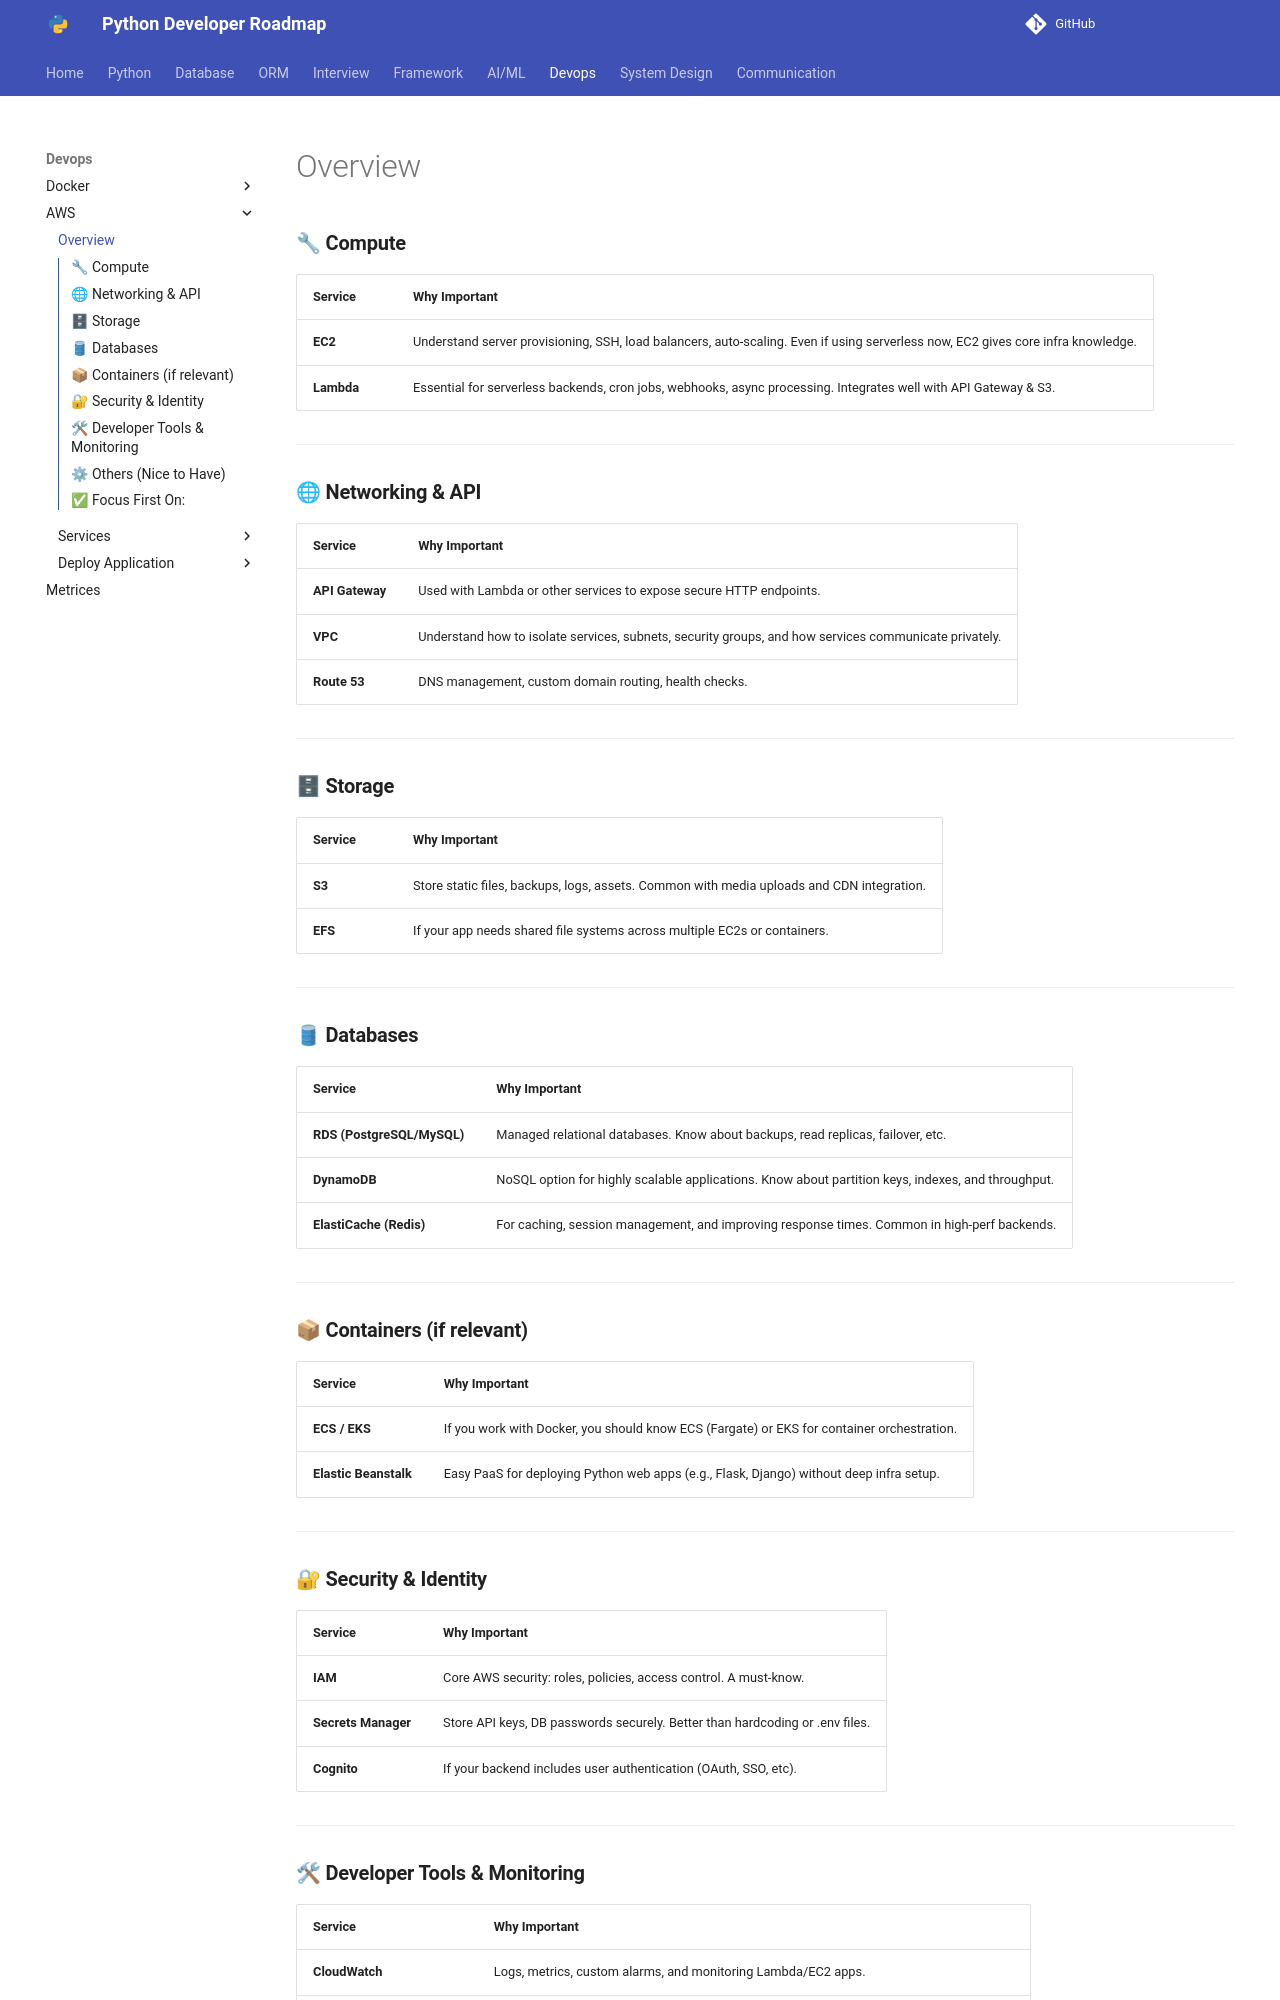

repository: Dhruvish09/developer-roadmap · page: Devops/AWS/overview.html · generator: mkdocs

### 🔧 **Compute**

| Service    | Why Important                                                                                                                    |
| ---------- | -------------------------------------------------------------------------------------------------------------------------------- |
| **EC2**    | Understand server provisioning, SSH, load balancers, auto-scaling. Even if using serverless now, EC2 gives core infra knowledge. |
| **Lambda** | Essential for serverless backends, cron jobs, webhooks, async processing. Integrates well with API Gateway & S3.                 |

---

### 🌐 **Networking & API**

| Service         | Why Important                                                                                         |
| --------------- | ----------------------------------------------------------------------------------------------------- |
| **API Gateway** | Used with Lambda or other services to expose secure HTTP endpoints.                                   |
| **VPC**         | Understand how to isolate services, subnets, security groups, and how services communicate privately. |
| **Route 53**    | DNS management, custom domain routing, health checks.                                                 |

---

### 🗄 **Storage**

| Service | Why Important                                                                             |
| ------- | ----------------------------------------------------------------------------------------- |
| **S3**  | Store static files, backups, logs, assets. Common with media uploads and CDN integration. |
| **EFS** | If your app needs shared file systems across multiple EC2s or containers.                 |

---

### 🛢 **Databases**

| Service                    | Why Important                                                                                      |
| -------------------------- | -------------------------------------------------------------------------------------------------- |
| **RDS (PostgreSQL/MySQL)** | Managed relational databases. Know about backups, read replicas, failover, etc.                    |
| **DynamoDB**               | NoSQL option for highly scalable applications. Know about partition keys, indexes, and throughput. |
| **ElastiCache (Redis)**    | For caching, session management, and improving response times. Common in high-perf backends.       |

---

### 📦 **Containers (if relevant)**

| Service               | Why Important                                                                              |
| --------------------- | ------------------------------------------------------------------------------------------ |
| **ECS / EKS**         | If you work with Docker, you should know ECS (Fargate) or EKS for container orchestration. |
| **Elastic Beanstalk** | Easy PaaS for deploying Python web apps (e.g., Flask, Django) without deep infra setup.    |

---
